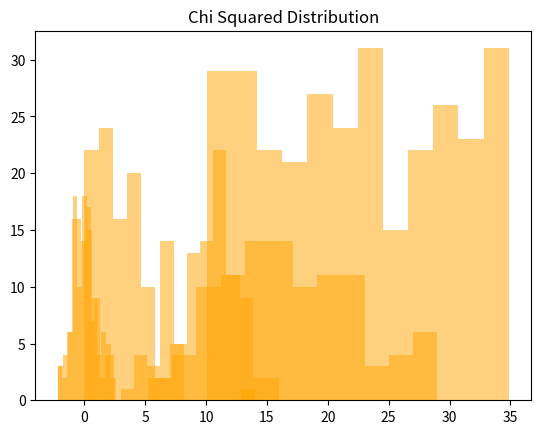

Here is the Python script that generated this plot:
import numpy as np
import matplotlib.pyplot as plt

#### regular histogram
randm_num = np.random.randn(100)
plt.hist(randm_num, bins = 12, alpha= .5, color = "orange")
plt.title('Distribution of random numbers')
plt.show()

#### Binomial distribution
n = 20
p = .5
samplesB = np.random.binomial(n, p, 100)
plt.hist(samplesB, bins=12, alpha=.5,color="orange")
plt.title('Binomial Distibution')
plt.grid(False)
plt.show()

#### Poisson distribution
lam = 3
samplesP = np.random.poisson(lam,100)
plt.hist(samplesP, bins=12, alpha=.5, color="orange")
plt.title('Poisson Distribution')
plt.grid(False)
plt.show()

#### Normal Distribution
mu = 0
sigma = 1
samplesN = np.random.normal(mu, sigma, 100)
plt.hist(samplesN, bins=12, alpha=.5, color="orange")
plt.title('Normal Distribution')
plt.grid(False)
plt.show()

#### Uniform Distribution 
low = 10
high = 35
samplesU = np.random.uniform(low, high, 300)
plt.hist(samplesU, bins=12, alpha=.5, color="orange")
plt.title('Uniform Distribution')
plt.grid(False)
plt.show()

#### ChiSquared Distribution
df = 16
samplesC = np.random.chisquare(df, 100)
plt.hist(samplesC, bins=12, alpha=.5, color="orange")
plt.title('Chi Squared Distribution')
plt.grid(False)
plt.show()